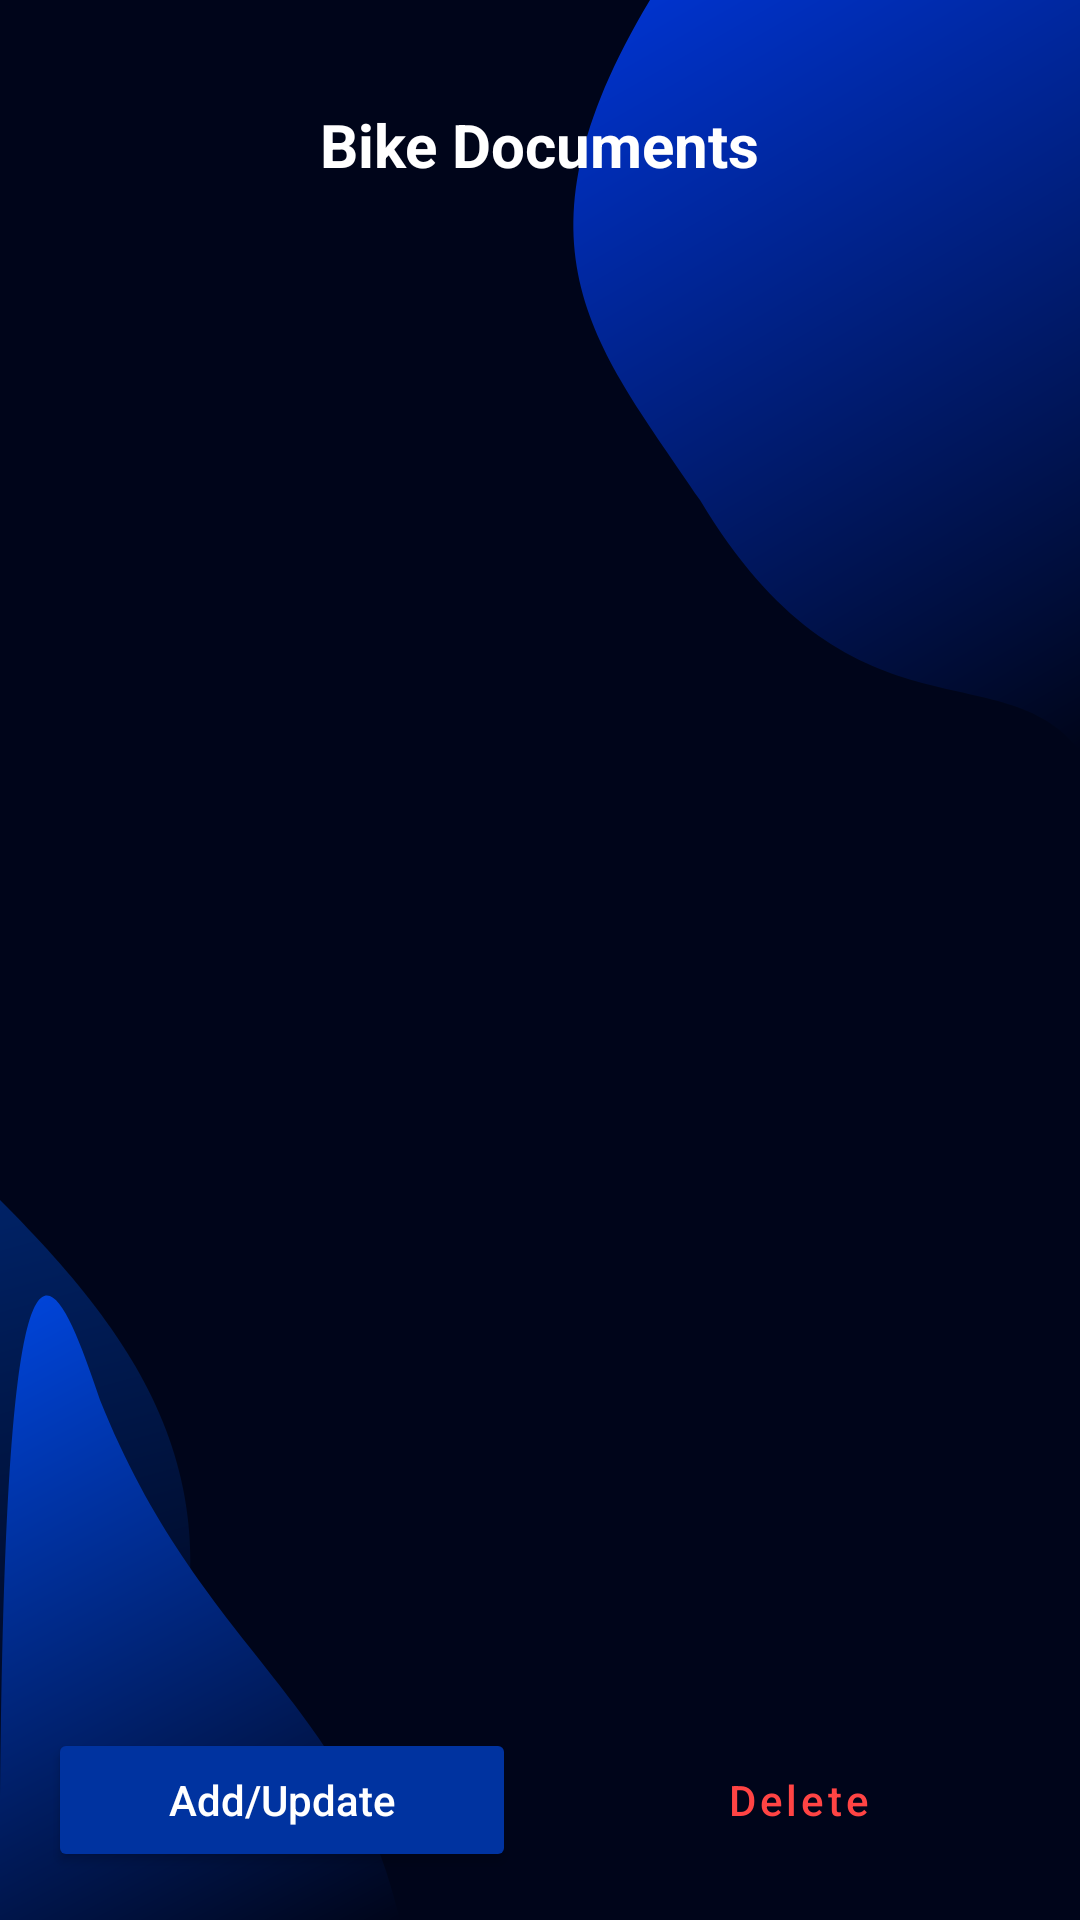

Layout XML and referenced resources for this Android screen:
<!-- AndroidManifest.xml: application theme Theme.XtremeMoto -->
<!-- res/layout/fragment_documents.xml -->
<?xml version="1.0" encoding="utf-8"?>
<androidx.constraintlayout.widget.ConstraintLayout xmlns:android="http://schemas.android.com/apk/res/android"
    xmlns:app="http://schemas.android.com/apk/res-auto"
    xmlns:tools="http://schemas.android.com/tools"
    android:layout_width="match_parent"
    android:layout_height="match_parent"
    android:background="@drawable/bg_app"
    tools:context=".ui.bike.DocumentsFragment">

    <ImageButton
        android:id="@+id/btnBack"
        android:layout_width="wrap_content"
        android:layout_height="wrap_content"
        android:layout_marginTop="32dp"
        android:background="?attr/selectableItemBackgroundBorderless"
        android:padding="16dp"
        android:src="@drawable/ic_arrow_back"
        app:tint="@color/white"
        app:layout_constraintStart_toStartOf="parent"
        app:layout_constraintTop_toTopOf="parent" />

    <TextView
        android:id="@+id/tvBikeDocuments"
        android:layout_width="wrap_content"
        android:layout_height="wrap_content"
        android:text="Bike Documents"
        android:textColor="@color/white"
        android:textSize="20sp"
        android:textStyle="bold"
        app:layout_constraintBottom_toBottomOf="@+id/btnBack"
        app:layout_constraintEnd_toEndOf="parent"
        app:layout_constraintStart_toStartOf="parent"
        app:layout_constraintTop_toTopOf="@+id/btnBack" />

    <androidx.recyclerview.widget.RecyclerView
        android:id="@+id/rvBikeDocuments"
        android:layout_width="match_parent"
        android:layout_height="0dp"
        android:layout_marginTop="16dp"
        android:padding="12dp"
        android:clipToPadding="false"
        app:layout_constraintBottom_toTopOf="@+id/llButtonContainer"
        app:layout_constraintTop_toBottomOf="@id/tvBikeDocuments"
        tools:listitem="@layout/item_bike_document" />

    <TextView
        android:id="@+id/tvNoBike"
        android:layout_width="wrap_content"
        android:layout_height="wrap_content"
        android:text="No bike documents found"
        android:textColor="@color/white"
        android:visibility="gone"
        app:layout_constraintBottom_toTopOf="@+id/llButtonContainer"
        app:layout_constraintEnd_toEndOf="parent"
        app:layout_constraintStart_toStartOf="parent"
        app:layout_constraintTop_toBottomOf="@id/tvBikeDocuments" />

    <LinearLayout
        android:id="@+id/llButtonContainer"
        android:layout_width="match_parent"
        android:layout_height="wrap_content"
        android:orientation="horizontal"
        android:padding="16dp"
        app:layout_constraintBottom_toBottomOf="parent">

        <Button
            android:id="@+id/btnAddUpdateInfo"
            android:layout_width="0dp"
            android:layout_height="wrap_content"
            android:layout_weight="1"
            android:layout_marginEnd="8dp"
            android:text="Add/Update"
            android:textAllCaps="false"
            android:backgroundTint="@color/suzuki_blue"
            android:textColor="@color/white" />

        <Button
            android:id="@+id/btnDeleteInfo"
            style="@style/Widget.MaterialComponents.Button.OutlinedButton"
            android:layout_width="0dp"
            android:layout_height="wrap_content"
            android:layout_weight="1"
            android:layout_marginStart="8dp"
            android:text="Delete"
            android:textAllCaps="false"
            android:textColor="@android:color/holo_red_light"
            app:strokeColor="@android:color/holo_red_light"
            android:backgroundTint="#80000000"/>

    </LinearLayout>

</androidx.constraintlayout.widget.ConstraintLayout>
<!-- res/layout/item_bike_document.xml (included above) -->
<?xml version="1.0" encoding="utf-8"?>
<com.google.android.material.card.MaterialCardView xmlns:android="http://schemas.android.com/apk/res/android"
    xmlns:app="http://schemas.android.com/apk/res-auto"
    android:layout_width="match_parent"
    android:layout_height="wrap_content"
    android:layout_margin="8dp"
    app:cardCornerRadius="12dp"
    app:cardElevation="2dp">

    <androidx.constraintlayout.widget.ConstraintLayout
        android:layout_width="match_parent"
        android:layout_height="wrap_content"
        android:padding="16dp">

        <CheckBox
            android:id="@+id/cbSelect"
            android:layout_width="wrap_content"
            android:layout_height="wrap_content"
            android:visibility="gone"
            app:layout_constraintBottom_toBottomOf="parent"
            app:layout_constraintEnd_toEndOf="parent"
            app:layout_constraintTop_toTopOf="parent" />

        <LinearLayout
            android:id="@+id/llBikeInfo"
            android:layout_width="0dp"
            android:layout_height="wrap_content"
            android:orientation="vertical"
            app:layout_constraintBottom_toBottomOf="parent"
            app:layout_constraintEnd_toStartOf="@+id/cbSelect"
            app:layout_constraintStart_toStartOf="parent"
            app:layout_constraintTop_toTopOf="parent">

            <TextView
                android:id="@+id/tvBikeModel"
                android:layout_width="wrap_content"
                android:layout_height="wrap_content"
                android:text="Bike Model"
                android:textColor="@color/black"
                android:textSize="16sp"
                android:textStyle="bold" />

            <View
                android:layout_width="match_parent"
                android:layout_height="1dp"
                android:layout_marginTop="12dp"
                android:layout_marginBottom="12dp"
                android:background="?android:attr/listDivider" />

            <TextView
                android:id="@+id/tvEngineNum"
                android:layout_width="wrap_content"
                android:layout_height="wrap_content"
                android:text="Engine No: -"
                android:textSize="14sp" />

            <TextView
                android:id="@+id/tvChassisNum"
                android:layout_width="wrap_content"
                android:layout_height="wrap_content"
                android:layout_marginTop="4dp"
                android:text="Chassis No: -"
                android:textSize="14sp" />

            <TextView
                android:id="@+id/tvRegNum"
                android:layout_width="wrap_content"
                android:layout_height="wrap_content"
                android:layout_marginTop="12dp"
                android:text="BRTA Registration"
                android:textColor="@color/suzuki_blue"
                android:textStyle="bold" />

            <TextView
                android:id="@+id/tvRegValue"
                android:layout_width="wrap_content"
                android:layout_height="wrap_content"
                android:layout_marginTop="2dp"
                android:text="-"
                android:textSize="14sp" />

        </LinearLayout>
    </androidx.constraintlayout.widget.ConstraintLayout>
</com.google.android.material.card.MaterialCardView>
<!-- resources referenced by this layout -->
<resources>
  <color name="black">#FF000000</color>
  <color name="suzuki_blue">#0033A0</color>
  <color name="white">#FFFFFFFF</color>
  <!-- drawable bg_app: vector/xml drawable (drawable, 2509 chars, omitted) -->
  <style name="Theme.XtremeMoto" parent="Base.Theme.XtremeMoto" />
  <style name="Base.Theme.XtremeMoto" parent="Theme.Material3.DayNight.NoActionBar">
          
      </style>
</resources>
